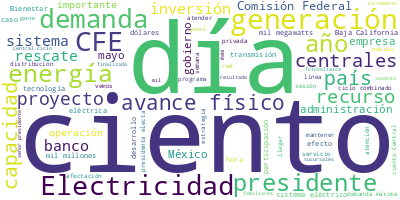

Source data for this figure (header and first rows):
Participante, Texto, Sentimiento, Palabras, Dia, Mes, Anio
PRESIDENTE ANDRES MANUEL LOPEZ OBRADOR, : Muy buenos días. Ánimo, ánimo., 0.0, 6, 21, 06, 2024
PRESIDENTE ANDRES MANUEL LOPEZ OBRADOR, Vamos a informar el día de hoy sobre la …, 0.0, 67, 21, 06, 2024
PRESIDENTE ANDRES MANUEL LOPEZ OBRADOR, Y también sobre todo lo que se ha hecho …, 0.0, 73, 21, 06, 2024
PRESIDENTE ANDRES MANUEL LOPEZ OBRADOR, Inclusive ya en el gobierno nos costó en…, 0.0, 58, 21, 06, 2024
PRESIDENTE ANDRES MANUEL LOPEZ OBRADOR, Esto se ha traducido, para entender mejo…, 0.0, 82, 21, 06, 2024
PRESIDENTE ANDRES MANUEL LOPEZ OBRADOR, Entonces, vamos a pedirle aquí al licenc…, 0.0, 20, 21, 06, 2024
MANUEL BARTLETT DIAZ, ?Muchas gracias, señor presidente. Bueno…, 0.0, 8, 21, 06, 2024
MANUEL BARTLETT DIAZ, Hemos venido a atender la instrucción de…, 0.0, 62, 21, 06, 2024
MANUEL BARTLETT DIAZ, Ante el surgimiento de algunas dudas aqu…, 0.0, 32, 21, 06, 2024
MANUEL BARTLETT DIAZ, El rescate de la CFE es una realidad, po…, 0.0, 59, 21, 06, 2024
MANUEL BARTLETT DIAZ, Me acompañan para esta presentación el d…, 0.0, 36, 21, 06, 2024
MANUEL BARTLETT DIAZ, Muchas gracias., 0.0, 2, 21, 06, 2024
JUAN ANTONIO FERNANDEZ CORREA, ?Muchas gracias. Buenos días a todos., 0.0, 6, 21, 06, 2024
JUAN ANTONIO FERNANDEZ CORREA, Con el permiso del señor presidente. Com…, 0.0, 39, 21, 06, 2024
JUAN ANTONIO FERNANDEZ CORREA, Comenzamos recordando lo que se expuso e…, 0.0, 53, 21, 06, 2024
JUAN ANTONIO FERNANDEZ CORREA, Normalmente la demanda máxima que se pre…, 0.0, 100, 21, 06, 2024
JUAN ANTONIO FERNANDEZ CORREA, Para entrar a detalle de que sucedió en …, 0.0, 55, 21, 06, 2024
JUAN ANTONIO FERNANDEZ CORREA, El efecto que podemos revisar es que dur…, 0.0, 131, 21, 06, 2024
JUAN ANTONIO FERNANDEZ CORREA, ¿De qué magnitud es este incremento en e…, 0.0, 9, 21, 06, 2024
JUAN ANTONIO FERNANDEZ CORREA, Equivale a poder o haber duplicado el co…, 0.0, 73, 21, 06, 2024
JUAN ANTONIO FERNANDEZ CORREA, ¿Qué es lo que sucede?, 0.0, 5, 21, 06, 2024
JUAN ANTONIO FERNANDEZ CORREA, Este balance sucede en tiempo real, lo m…, 0.0, 66, 21, 06, 2024
JUAN ANTONIO FERNANDEZ CORREA, Cuando la demanda aumenta, pensemos, por…, 0.0, 75, 21, 06, 2024
JUAN ANTONIO FERNANDEZ CORREA, Sin embargo, una dificultad que tienen t…, 0.0, 36, 21, 06, 2024
JUAN ANTONIO FERNANDEZ CORREA, ¿Qué sucede?, 0.0, 2, 21, 06, 2024
JUAN ANTONIO FERNANDEZ CORREA, Si la demanda sigue subiendo, la frecuen…, 0.0, 18, 21, 06, 2024
JUAN ANTONIO FERNANDEZ CORREA, La primera es subir generación, como lo …, 0.0, 66, 21, 06, 2024
JUAN ANTONIO FERNANDEZ CORREA, Es decir, ante el aumento de la demanda …, 0.0, 48, 21, 06, 2024
JUAN ANTONIO FERNANDEZ CORREA, Recordamos también de qué tamaño fue la …, 0.0, 42, 21, 06, 2024
JUAN ANTONIO FERNANDEZ CORREA, Esta es la identificación específica de …, 0.0, 62, 21, 06, 2024
JUAN ANTONIO FERNANDEZ CORREA, También se destaca, como lo habíamos dic…, 0.0, 73, 21, 06, 2024
JUAN ANTONIO FERNANDEZ CORREA, Entrando a detalle en lo que sucedió en …, 0.0, 52, 21, 06, 2024
JUAN ANTONIO FERNANDEZ CORREA, Para el día 8 de mayo la afectación fue …, 0.0, 20, 21, 06, 2024
JUAN ANTONIO FERNANDEZ CORREA, Para el día 9 de mayo una afectación del…, 0.0, 19, 21, 06, 2024
JUAN ANTONIO FERNANDEZ CORREA, En este proceso se destaca que todas las…, 0.0, 39, 21, 06, 2024
JUAN ANTONIO FERNANDEZ CORREA, En resumen, y recordando qué fue o cuále…, 0.0, 107, 21, 06, 2024
JUAN ANTONIO FERNANDEZ CORREA, Para poner en contexto, los últimos 10 a…, 0.0, 39, 21, 06, 2024
JUAN ANTONIO FERNANDEZ CORREA, Y también en estos días se presentaron a…, 0.0, 71, 21, 06, 2024
JUAN ANTONIO FERNANDEZ CORREA, Pero veamos cómo lo atendió CFE y cómo f…, 0.0, 72, 21, 06, 2024
JUAN ANTONIO FERNANDEZ CORREA, Principalmente se han monitoreado los pr…, 0.0, 65, 21, 06, 2024
JUAN ANTONIO FERNANDEZ CORREA, Este proceso extraordinario, donde parti…, 0.0, 155, 21, 06, 2024
JUAN ANTONIO FERNANDEZ CORREA, Esta sesión permanece activa todo el día…, 0.0, 62, 21, 06, 2024
JUAN ANTONIO FERNANDEZ CORREA, Ahora vamos a ver a detalle cómo funcion…, 0.0, 88, 21, 06, 2024
JUAN ANTONIO FERNANDEZ CORREA, Se elabora en esta sesión matutina los p…, 0.0, 40, 21, 06, 2024
JUAN ANTONIO FERNANDEZ CORREA, Cuando se hace la revisión de estas cent…, 0.0, 103, 21, 06, 2024
JUAN ANTONIO FERNANDEZ CORREA, En el transcurso del día se sigue revisa…, 0.0, 75, 21, 06, 2024
JUAN ANTONIO FERNANDEZ CORREA, Por supuesto, estamos en la formalidad n…, 0.0, 132, 21, 06, 2024
JUAN ANTONIO FERNANDEZ CORREA, Y esto se hizo en un periodo récord de u…, 0.0, 48, 21, 06, 2024
JUAN ANTONIO FERNANDEZ CORREA, En el transcurso de todo el día se reali…, 0.0, 45, 21, 06, 2024
JUAN ANTONIO FERNANDEZ CORREA, Se atiende cualquier eventualidad y en e…, 0.0, 72, 21, 06, 2024
JUAN ANTONIO FERNANDEZ CORREA, Pero veamos qué tan buenos resultados he…, 0.0, 102, 21, 06, 2024
JUAN ANTONIO FERNANDEZ CORREA, Adicionalmente, en el sistema, que es un…, 0.0, 178, 21, 06, 2024
JUAN ANTONIO FERNANDEZ CORREA, Pero ahora vamos a ver qué efecto tiene …, 0.0, 56, 21, 06, 2024
JUAN ANTONIO FERNANDEZ CORREA, Estos días, como ustedes pueden observar…, 0.0, 88, 21, 06, 2024
JUAN ANTONIO FERNANDEZ CORREA, Inclusive el pasado 21 de mayo se tuvo u…, 0.0, 56, 21, 06, 2024
JUAN ANTONIO FERNANDEZ CORREA, Entonces, durante todo el mes de mayo la…, 0.0, 19, 21, 06, 2024
JUAN ANTONIO FERNANDEZ CORREA, Podemos destacar, además, que de esta de…, 0.0, 48, 21, 06, 2024
JUAN ANTONIO FERNANDEZ CORREA, Ahora veamos qué sucede con la participa…, 0.0, 75, 21, 06, 2024
JUAN ANTONIO FERNANDEZ CORREA, Sin embargo, en este periodo de todo el …, 0.0, 72, 21, 06, 2024
JUAN ANTONIO FERNANDEZ CORREA, Este comportamiento inclusive ya ha sido…, 0.0, 41, 21, 06, 2024
... 211 more rows
